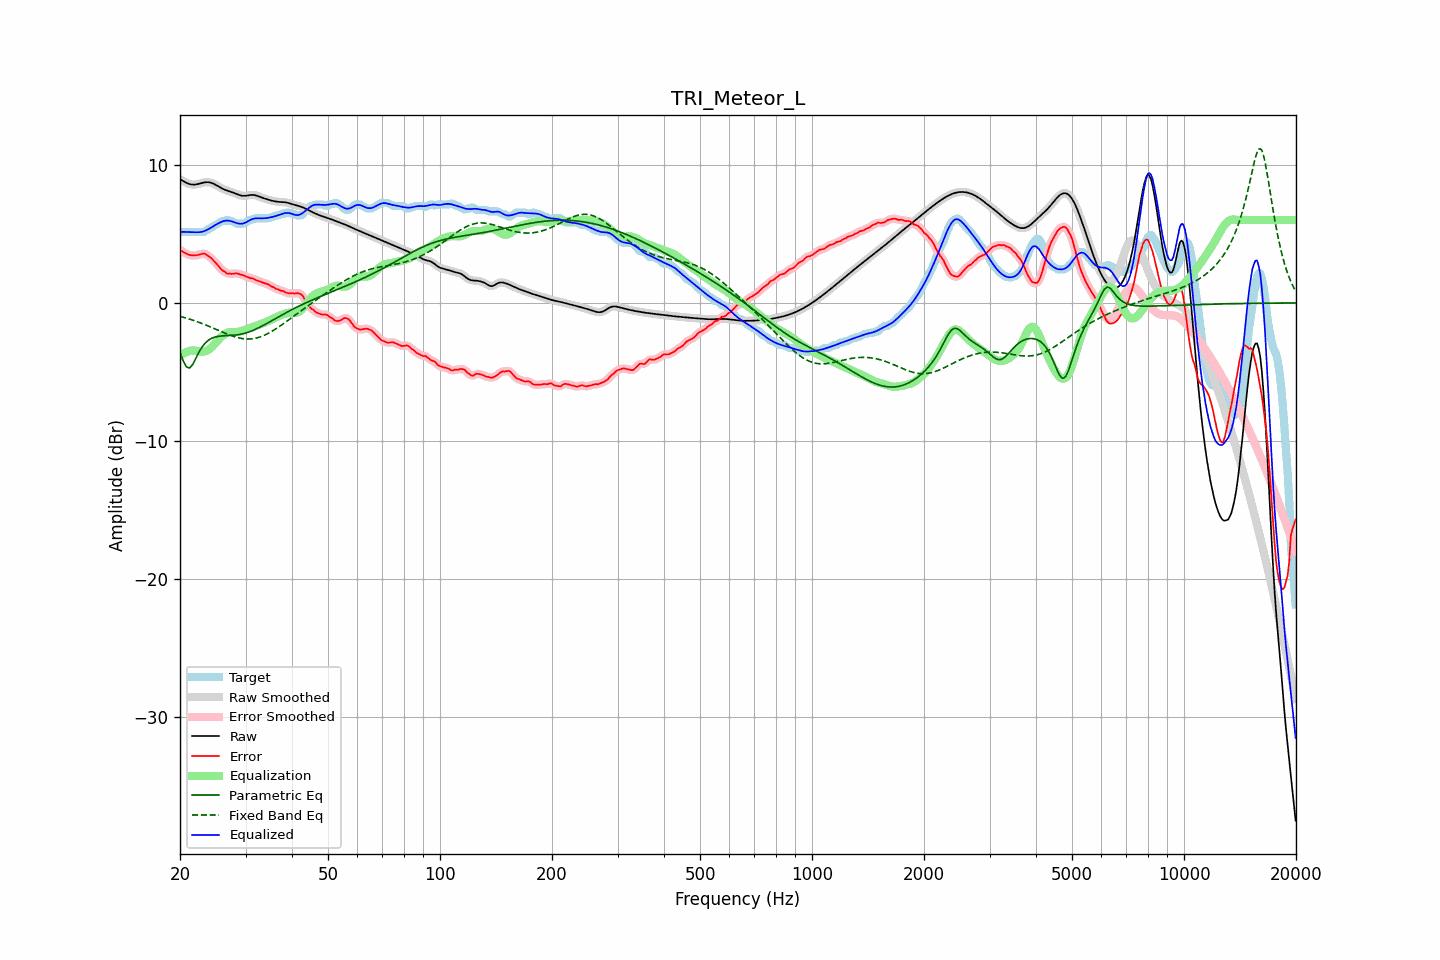

The file beside this chart, header and first rows:
frequency, raw, error, smoothed, error_smoothed, equalization, parametric_eq, fixed_band_eq, equalized_raw, equalized_smoothed, target
20.00, 8.97, 3.83, 8.97, 3.83, -3.84, -3.60, -0.98, 5.12, 5.13, 5.13
20.20, 8.90, 3.76, 8.89, 3.76, -3.76, -3.90, -1.01, 5.14, 5.14, 5.13
20.40, 8.83, 3.69, 8.82, 3.69, -3.68, -4.20, -1.04, 5.15, 5.14, 5.13
20.61, 8.76, 3.62, 8.76, 3.62, -3.61, -4.42, -1.07, 5.14, 5.14, 5.13
20.81, 8.70, 3.56, 8.70, 3.56, -3.56, -4.64, -1.11, 5.14, 5.14, 5.13
21.02, 8.65, 3.51, 8.65, 3.51, -3.51, -4.68, -1.14, 5.13, 5.13, 5.13
21.23, 8.60, 3.47, 8.61, 3.47, -3.48, -4.72, -1.18, 5.12, 5.13, 5.13
21.44, 8.58, 3.45, 8.58, 3.45, -3.46, -4.58, -1.21, 5.13, 5.13, 5.13
21.66, 8.57, 3.44, 8.57, 3.43, -3.45, -4.44, -1.25, 5.13, 5.12, 5.13
21.87, 8.57, 3.43, 8.57, 3.44, -3.45, -4.21, -1.29, 5.12, 5.12, 5.13
22.09, 8.58, 3.45, 8.58, 3.45, -3.47, -3.99, -1.33, 5.12, 5.12, 5.13
22.31, 8.60, 3.47, 8.60, 3.47, -3.49, -3.76, -1.37, 5.11, 5.11, 5.13
22.54, 8.63, 3.50, 8.63, 3.50, -3.51, -3.53, -1.42, 5.12, 5.12, 5.13
22.76, 8.66, 3.53, 8.67, 3.54, -3.53, -3.34, -1.46, 5.14, 5.14, 5.13
22.99, 8.70, 3.56, 8.70, 3.56, -3.54, -3.15, -1.51, 5.16, 5.16, 5.13
23.22, 8.72, 3.58, 8.72, 3.56, -3.53, -3.01, -1.55, 5.20, 5.20, 5.14
23.45, 8.74, 3.52, 8.74, 3.53, -3.50, -2.87, -1.60, 5.24, 5.24, 5.22
23.69, 8.75, 3.45, 8.75, 3.46, -3.45, -2.77, -1.65, 5.30, 5.30, 5.30
23.92, 8.74, 3.37, 8.74, 3.38, -3.38, -2.68, -1.69, 5.36, 5.36, 5.37
24.16, 8.72, 3.29, 8.72, 3.28, -3.29, -2.61, -1.74, 5.43, 5.43, 5.42
24.40, 8.68, 3.17, 8.68, 3.18, -3.18, -2.55, -1.79, 5.50, 5.50, 5.50
24.65, 8.63, 3.05, 8.63, 3.06, -3.05, -2.51, -1.84, 5.57, 5.57, 5.57
24.89, 8.57, 2.93, 8.57, 2.93, -2.92, -2.47, -1.89, 5.64, 5.64, 5.63
25.14, 8.50, 2.80, 8.50, 2.80, -2.79, -2.44, -1.95, 5.71, 5.71, 5.70
25.39, 8.43, 2.67, 8.43, 2.66, -2.66, -2.42, -2.00, 5.77, 5.77, 5.77
25.65, 8.37, 2.52, 8.37, 2.52, -2.54, -2.40, -2.05, 5.83, 5.83, 5.85
25.91, 8.30, 2.39, 8.30, 2.41, -2.42, -2.39, -2.10, 5.88, 5.88, 5.91
26.16, 8.24, 2.31, 8.25, 2.31, -2.32, -2.38, -2.15, 5.92, 5.92, 5.93
26.43, 8.19, 2.25, 8.19, 2.22, -2.24, -2.38, -2.20, 5.95, 5.95, 5.94
26.69, 8.15, 2.14, 8.15, 2.17, -2.18, -2.37, -2.24, 5.97, 5.96, 6.01
26.96, 8.11, 2.11, 8.11, 2.13, -2.15, -2.37, -2.29, 5.96, 5.96, 5.99
27.23, 8.07, 2.13, 8.07, 2.10, -2.12, -2.36, -2.33, 5.94, 5.94, 5.93
27.50, 8.03, 2.10, 8.03, 2.11, -2.11, -2.35, -2.38, 5.92, 5.92, 5.93
27.77, 7.99, 2.11, 7.99, 2.12, -2.11, -2.34, -2.42, 5.88, 5.88, 5.88
28.05, 7.95, 2.13, 7.95, 2.13, -2.11, -2.33, -2.46, 5.84, 5.84, 5.82
28.33, 7.90, 2.15, 7.90, 2.13, -2.11, -2.32, -2.49, 5.79, 5.79, 5.75
28.62, 7.85, 2.12, 7.85, 2.12, -2.10, -2.31, -2.52, 5.76, 5.76, 5.73
28.90, 7.81, 2.08, 7.81, 2.09, -2.08, -2.29, -2.55, 5.74, 5.74, 5.73
29.19, 7.78, 2.05, 7.78, 2.05, -2.05, -2.27, -2.57, 5.73, 5.73, 5.73
29.48, 7.76, 2.02, 7.76, 2.01, -2.01, -2.24, -2.59, 5.74, 5.75, 5.73
29.78, 7.75, 1.98, 7.75, 1.97, -1.97, -2.21, -2.60, 5.78, 5.78, 5.78
30.08, 7.76, 1.91, 7.76, 1.92, -1.93, -2.18, -2.61, 5.83, 5.83, 5.85
30.38, 7.78, 1.87, 7.78, 1.86, -1.88, -2.14, -2.62, 5.89, 5.90, 5.91
30.68, 7.80, 1.82, 7.80, 1.83, -1.84, -2.10, -2.62, 5.96, 5.96, 5.98
30.99, 7.82, 1.78, 7.82, 1.80, -1.80, -2.06, -2.61, 6.02, 6.02, 6.03
31.30, 7.82, 1.79, 7.82, 1.76, -1.75, -2.01, -2.60, 6.07, 6.07, 6.03
31.61, 7.82, 1.73, 7.81, 1.72, -1.71, -1.96, -2.58, 6.10, 6.10, 6.09
31.93, 7.79, 1.66, 7.79, 1.68, -1.67, -1.91, -2.56, 6.13, 6.12, 6.13
32.24, 7.76, 1.62, 7.76, 1.62, -1.63, -1.86, -2.53, 6.13, 6.13, 6.13
32.57, 7.72, 1.58, 7.72, 1.58, -1.59, -1.80, -2.50, 6.13, 6.13, 6.13
32.89, 7.67, 1.54, 7.67, 1.54, -1.54, -1.74, -2.46, 6.13, 6.13, 6.13
33.22, 7.63, 1.49, 7.63, 1.49, -1.50, -1.68, -2.42, 6.12, 6.13, 6.13
33.55, 7.58, 1.45, 7.58, 1.45, -1.46, -1.62, -2.37, 6.13, 6.13, 6.13
33.89, 7.54, 1.41, 7.54, 1.41, -1.41, -1.56, -2.32, 6.14, 6.14, 6.13
34.23, 7.51, 1.37, 7.51, 1.38, -1.36, -1.49, -2.26, 6.15, 6.15, 6.13
34.57, 7.47, 1.34, 7.47, 1.32, -1.31, -1.43, -2.20, 6.17, 6.17, 6.13
34.92, 7.44, 1.26, 7.44, 1.26, -1.25, -1.36, -2.14, 6.19, 6.19, 6.18
35.27, 7.41, 1.18, 7.41, 1.20, -1.20, -1.29, -2.07, 6.21, 6.21, 6.23
35.62, 7.38, 1.15, 7.38, 1.12, -1.14, -1.23, -2.00, 6.24, 6.24, 6.23
35.97, 7.36, 1.07, 7.36, 1.07, -1.08, -1.16, -1.93, 6.27, 6.27, 6.29
... 635 more rows
